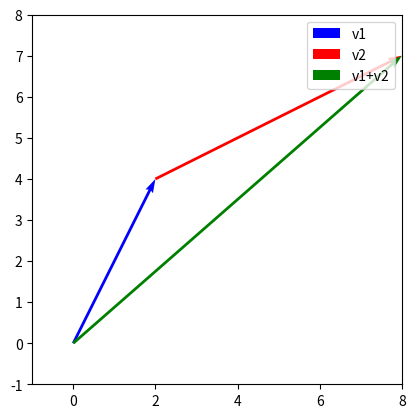

This figure's Python source:
"""Day 1: Vectors — addition, scalar multiplication, geometric intuition."""
import numpy as np
import matplotlib.pyplot as plt
v1 = np.array([2, 4])
v2 = np.array([6, 3])
v_sum = v1 + v2
# A Python list is itself a contiguous array — but of pointers, not values.
# A NumPy array is a contiguous block of the raw values themselves.
# So NumPy arrays are more efficient for numerical computations.

def add_vectors(v1, v2):
    """Add two vectors."""
    return v1 + v2

def scale_vector(v, k):
    return k * v

print(f"v1 + v2 = {add_vectors(v1, v2)}")
print(f"v1 * 3 = {scale_vector(v1, 3)}")
print(f"v1 * -5 = {scale_vector(v1, -5)}")
print(f"v1 * 0 = {scale_vector(v1, 0)}")

fig, ax = plt.subplots()

origin = np.array([0, 0])
head_of_v1 = v1
start_of_v2 = head_of_v1
end_of_v2 = start_of_v2 + v2

ax.quiver(origin[0], origin[1], v1[0], v1[1], color='blue', angles='xy', scale_units='xy', scale=1, label='v1')
ax.quiver(start_of_v2[0], start_of_v2[1], v2[0], v2[1], color='red', angles='xy', scale_units='xy', scale=1, label='v2')
ax.quiver(origin[0], origin[1], v_sum[0], v_sum[1], color='green', angles='xy', scale_units='xy', scale=1, label='v1+v2')

ax.set_xlim(-1, 8)
ax.set_ylim(-1, 8)
ax.set_aspect('equal')
assert np.array_equal(end_of_v2, v_sum), "Tip-to-tail path doesn't match v1+v2 — geometry is broken"
print(f"Tip-to-tail endpoint {end_of_v2} matches v1+v2 = {v_sum}")
ax.legend()
plt.show()
